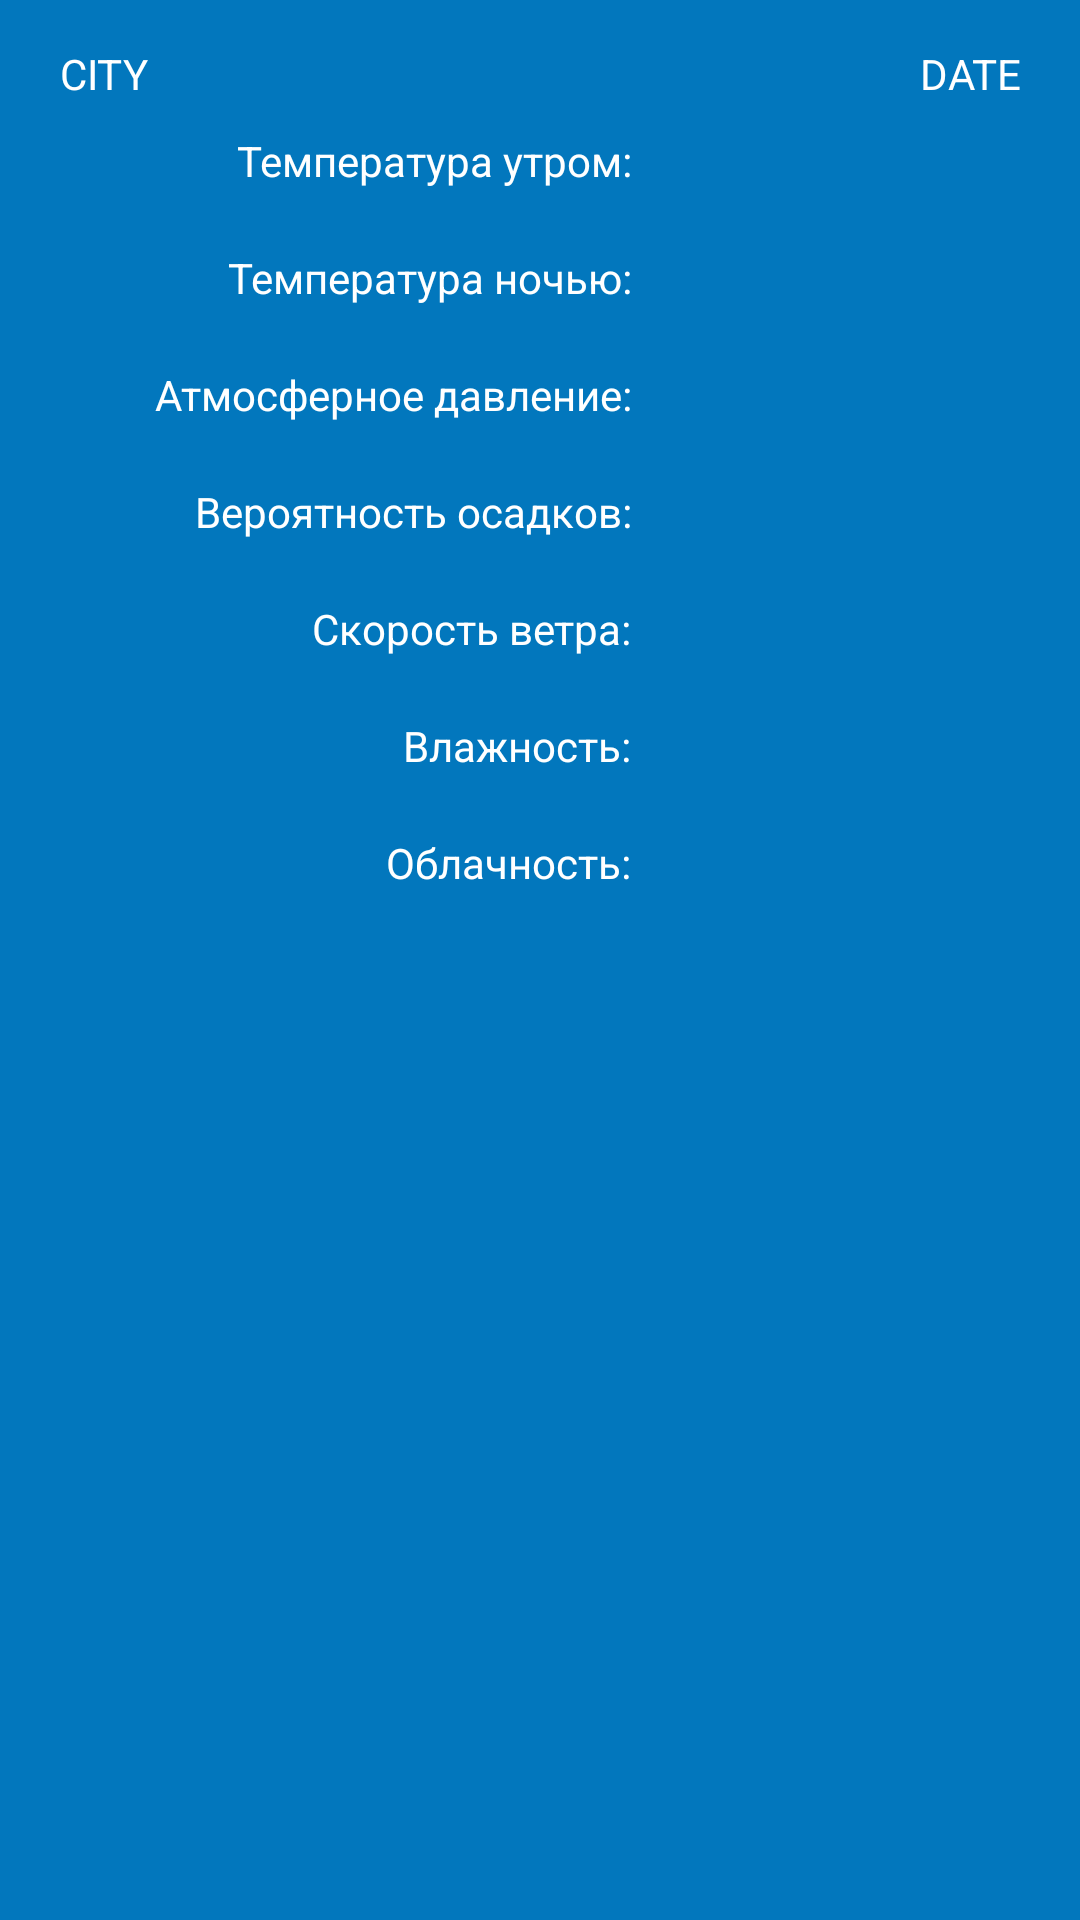

Layout XML and referenced resources for this Android screen:
<!-- AndroidManifest.xml: application theme AppTheme -->
<!-- res/layout/main_activity.xml -->
<?xml version="1.0" encoding="utf-8"?>
<LinearLayout xmlns:android="http://schemas.android.com/apk/res/android"
    android:layout_width="match_parent"
    android:layout_height="match_parent"
    android:background="#0277BD"
    android:orientation="vertical">


    <LinearLayout
        android:layout_width="match_parent"
        android:layout_height="wrap_content"
        android:layout_marginTop="15dp"
        android:orientation="horizontal">

        <TextView
            android:id="@+id/detail_city"
            android:layout_width="match_parent"
            android:layout_height="wrap_content"
            android:layout_marginLeft="20dp"
            android:layout_weight="3"
            android:text="CITY"
            android:textColor="#fff" />

        <TextView
            android:id="@+id/detail_date"
            android:layout_width="match_parent"
            android:layout_height="wrap_content"
            android:layout_marginRight="20dp"
            android:layout_weight="2"
            android:gravity="right"
            android:text="DATE"
            android:textColor="#fff" />
    </LinearLayout>

    <LinearLayout
        android:layout_width="match_parent"
        android:layout_height="wrap_content"
        android:orientation="horizontal">

        <TextView
            android:id="@+id/detail_temperature"
            android:layout_width="match_parent"
            android:layout_height="match_parent"
            android:layout_weight="1"
            android:gravity="center_vertical|center_horizontal"
            android:text="+35"
            android:textColor="#fff"
            android:textSize="85sp" />

        <FrameLayout
            android:layout_width="match_parent"
            android:layout_height="wrap_content"
            android:layout_weight="1">

            <ImageView
                android:id="@+id/detail_image"
                android:layout_width="match_parent"
                android:layout_height="wrap_content"
                android:src="@drawable/sunny" />
        </FrameLayout>
    </LinearLayout>

    <TableLayout
        android:layout_width="match_parent"
        android:layout_height="wrap_content">
        <TableRow android:layout_margin="10dp">

            <TextView
                android:id="@+id/detail_nmorn_temp"
                android:layout_width="match_parent"
                android:layout_height="wrap_content"
                android:layout_marginRight="15dp"
                android:layout_weight="1"
                android:gravity="right"
                android:text="@string/morn_night"
                android:textColor="#fff" />

            <TextView
                android:id="@+id/detail_morn_temp"
                android:layout_width="match_parent"
                android:layout_height="wrap_content"
                android:layout_weight="3"
                android:textColor="#fff" />
        </TableRow>

        <TableRow android:layout_margin="10dp">

            <TextView
                android:id="@+id/detail_nnight_temp"
                android:layout_width="match_parent"
                android:layout_height="wrap_content"
                android:layout_marginRight="15dp"
                android:layout_weight="1"
                android:gravity="right"
                android:text="@string/night_temp"
                android:textColor="#fff" />

            <TextView
                android:id="@+id/detail_night_temp"
                android:layout_width="match_parent"
                android:layout_height="wrap_content"
                android:layout_weight="3"
                android:textColor="#fff" />
        </TableRow>
        <TableRow android:layout_margin="10dp">

            <TextView
                android:id="@+id/detail_npresure"
                android:layout_width="match_parent"
                android:layout_height="wrap_content"
                android:layout_marginRight="15dp"
                android:layout_weight="1"
                android:gravity="right"
                android:text="@string/pressure"
                android:textColor="#fff" />

            <TextView
                android:id="@+id/detail_presure"
                android:layout_width="match_parent"
                android:layout_height="wrap_content"
                android:layout_weight="3"
                android:textColor="#fff" />
        </TableRow>







        <TableRow android:layout_margin="10dp">

            <TextView
                android:id="@+id/detail_nrain"
                android:layout_width="match_parent"
                android:layout_height="wrap_content"
                android:layout_marginRight="15dp"
                android:layout_weight="1"
                android:gravity="right"
                android:text="@string/rain"
                android:textColor="#fff" />

            <TextView
                android:id="@+id/detail_rain"
                android:layout_width="match_parent"
                android:layout_height="wrap_content"
                android:layout_weight="3"
                android:textColor="#fff" />
        </TableRow>

        <TableRow android:layout_margin="10dp">

            <TextView
                android:id="@+id/detail_nwind"
                android:layout_width="match_parent"
                android:layout_height="wrap_content"
                android:layout_marginRight="15dp"
                android:layout_weight="1"
                android:gravity="right"
                android:text="@string/wind"
                android:textColor="#fff" />

            <TextView
                android:id="@+id/detail_wind"
                android:layout_width="match_parent"
                android:layout_height="wrap_content"
                android:layout_weight="3"
                android:textColor="#fff" />
        </TableRow>
        <TableRow android:layout_margin="10dp">

            <TextView
                android:id="@+id/detail_nhumidity"
                android:layout_width="match_parent"
                android:layout_height="wrap_content"
                android:layout_marginRight="15dp"
                android:layout_weight="1"
                android:gravity="right"
                android:text="@string/humidity"
                android:textColor="#fff" />

            <TextView
                android:id="@+id/detail_humidity"
                android:layout_width="match_parent"
                android:layout_height="wrap_content"
                android:layout_weight="3"
                android:textColor="#fff" />
        </TableRow>
        <TableRow android:layout_margin="10dp">

            <TextView
                android:id="@+id/detail_ncloud"
                android:layout_width="match_parent"
                android:layout_height="wrap_content"
                android:layout_marginRight="15dp"
                android:layout_weight="1"
                android:gravity="right"
                android:text="@string/cloud"
                android:textColor="#fff" />

            <TextView
                android:id="@+id/detail_cloud"
                android:layout_width="match_parent"
                android:layout_height="wrap_content"
                android:layout_weight="3"
                android:textColor="#fff" />
        </TableRow>
    </TableLayout>


    
        
        
        
        


</LinearLayout>
<!-- resources referenced by this layout -->
<resources>
  <string name="cloud">Облачность: </string>
  <string name="humidity">Влажность: </string>
  <string name="morn_night">Температура утром:</string>
  <string name="night_temp">Температура ночью:</string>
  <string name="pressure">Атмосферное давление:</string>
  <string name="rain">Вероятность осадков:</string>
  <string name="wind">Скорость ветра: </string>
  <style name="AppTheme" parent="Theme.AppCompat.Light.DarkActionBar">
          
          <item name="colorPrimary">@color/colorPrimary</item>
          <item name="colorPrimaryDark">@color/colorPrimaryDark</item>
          <item name="colorAccent">@color/colorAccent</item>
  
          <item name="windowActionBar">false</item>
          <item name="windowNoTitle">true</item>
  
      </style>
  <!-- not gathered from this repository: default colours our renderer supplied (Android Studio template values) -->
  <color name="colorPrimary">#FF6200EE</color>
  <color name="colorPrimaryDark">#FF3700B3</color>
  <color name="colorAccent">#FF03DAC5</color>
</resources>
